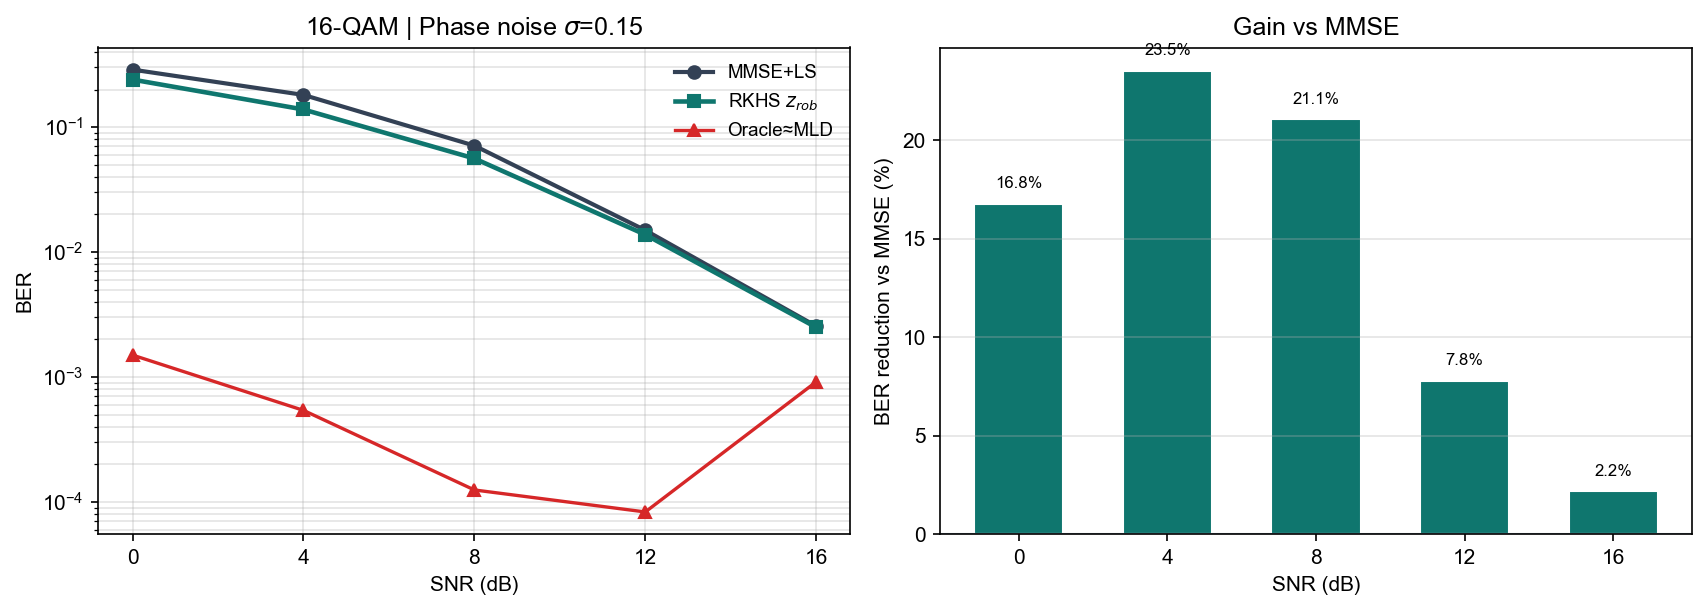

The table this chart was drawn from, first rows:
snr_db, ber_mld, ber_oracle, ber_rkhs, ber_mmse, gain_pct
0, 1.500000e-03, 1.500000e-03, 2.400833e-01, 2.884861e-01, 16.78
4, 3.750000e-04, 5.416667e-04, 1.384167e-01, 1.810139e-01, 23.53
8, 4.166667e-05, 1.250000e-04, 5.612500e-02, 7.109722e-02, 21.06
12, 4.166667e-05, 8.333333e-05, 1.379167e-02, 1.495556e-02, 7.78
16, 8.333333e-05, 9.166667e-04, 2.500000e-03, 2.555556e-03, 2.17
